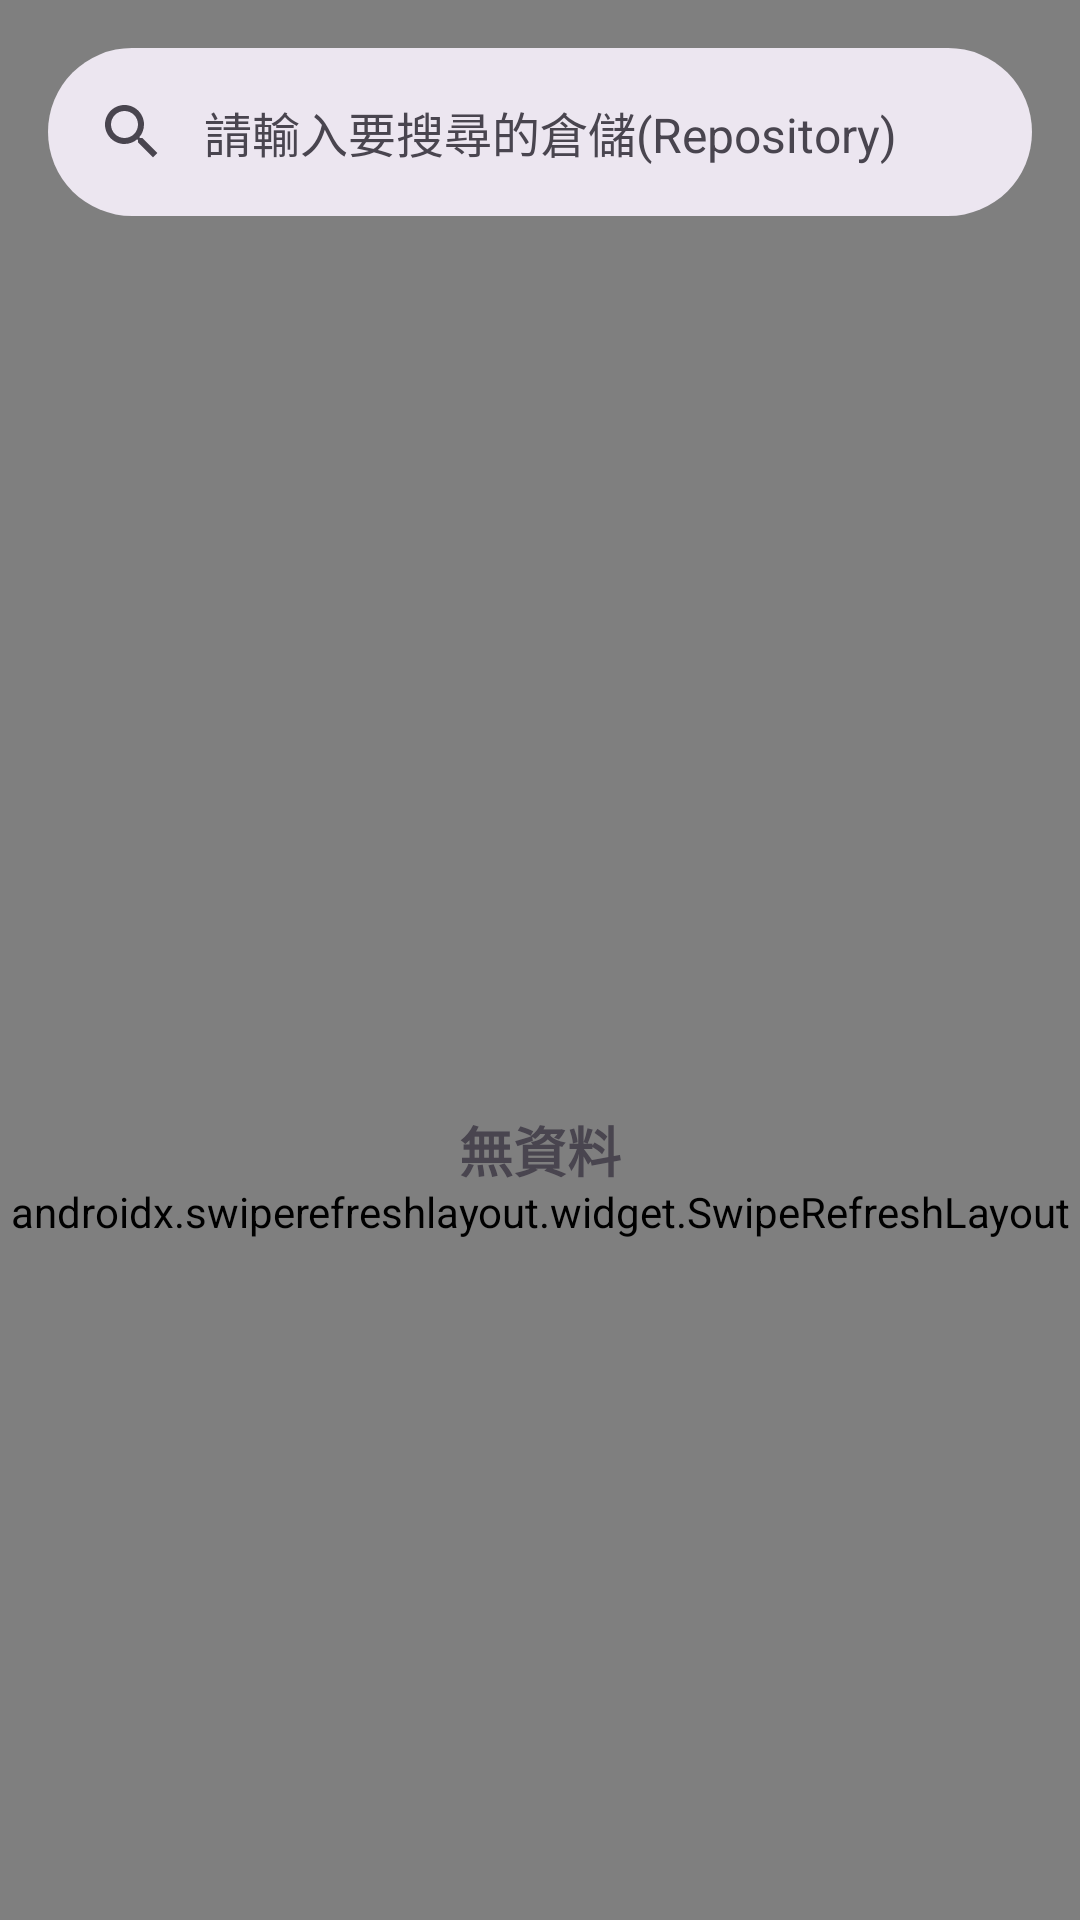

This screen was rendered from an Android layout file. Write that file and the resources it references.
<!-- AndroidManifest.xml: application theme Theme.GithubSearchApiDemo -->
<!-- res/layout/activity_main.xml -->
<?xml version="1.0" encoding="utf-8"?>
<androidx.constraintlayout.widget.ConstraintLayout xmlns:android="http://schemas.android.com/apk/res/android"
    xmlns:app="http://schemas.android.com/apk/res-auto"
    xmlns:tools="http://schemas.android.com/tools"
    android:layout_width="match_parent"
    android:layout_height="match_parent"
    tools:context=".ui.MainActivity">

    <androidx.coordinatorlayout.widget.CoordinatorLayout
        android:layout_width="match_parent"
        android:layout_height="match_parent">

        <androidx.swiperefreshlayout.widget.SwipeRefreshLayout
            android:id="@+id/swipe_refresh_layout"
            android:layout_width="match_parent"
            android:layout_height="match_parent"
            android:paddingTop="80dp"
            app:layout_behavior="@string/searchbar_scrolling_view_behavior">

            <androidx.recyclerview.widget.RecyclerView
                android:id="@+id/search_result_list"
                android:layout_width="match_parent"
                android:layout_height="match_parent"
                app:layoutManager="androidx.recyclerview.widget.LinearLayoutManager" />
        </androidx.swiperefreshlayout.widget.SwipeRefreshLayout>

        <com.google.android.material.appbar.AppBarLayout
            android:layout_width="match_parent"
            android:layout_height="wrap_content"
            app:layout_constraintEnd_toEndOf="parent"
            app:layout_constraintStart_toStartOf="parent"
            app:layout_constraintTop_toTopOf="parent">

            <com.google.android.material.search.SearchBar
                android:id="@+id/search_bar"
                android:layout_width="match_parent"
                android:layout_height="wrap_content"
                android:hint="@string/searchbar_hint" />
        </com.google.android.material.appbar.AppBarLayout>

        <com.google.android.material.search.SearchView
            android:id="@+id/search_view"
            android:layout_width="match_parent"
            android:layout_height="match_parent"
            android:hint="@string/searchbar_hint"
            app:layout_anchor="@id/search_bar">

            <androidx.recyclerview.widget.RecyclerView
                android:id="@+id/search_data_list"
                android:layout_width="match_parent"
                android:layout_height="match_parent"
                android:scrollbars="vertical"
                app:layoutManager="androidx.recyclerview.widget.LinearLayoutManager" />
        </com.google.android.material.search.SearchView>
    </androidx.coordinatorlayout.widget.CoordinatorLayout>

    <ProgressBar
        android:id="@+id/progress_bar"
        android:layout_width="wrap_content"
        android:layout_height="wrap_content"
        android:visibility="gone"
        app:layout_constraintBottom_toBottomOf="parent"
        app:layout_constraintLeft_toLeftOf="parent"
        app:layout_constraintRight_toRightOf="parent"
        app:layout_constraintTop_toTopOf="parent" />

    <androidx.constraintlayout.widget.ConstraintLayout
        android:id="@+id/empty_view_layout"
        android:layout_width="wrap_content"
        android:layout_height="wrap_content"
        app:layout_constraintBottom_toBottomOf="parent"
        app:layout_constraintLeft_toLeftOf="parent"
        app:layout_constraintRight_toRightOf="parent"
        app:layout_constraintTop_toTopOf="parent">

        <ImageView
            android:id="@+id/empty_view"
            android:layout_width="100dp"
            android:layout_height="100dp"
            android:contentDescription="@string/image_desc"
            android:src="@drawable/no_data"
            app:layout_constraintBottom_toBottomOf="parent"
            app:layout_constraintLeft_toLeftOf="parent"
            app:layout_constraintRight_toRightOf="parent"
            app:layout_constraintTop_toTopOf="parent" />

        <TextView
            android:id="@+id/empty_view_text"
            android:layout_width="wrap_content"
            android:layout_height="wrap_content"
            android:text="@string/no_data"
            android:textSize="18sp"
            android:textStyle="bold"
            app:layout_constraintLeft_toLeftOf="parent"
            app:layout_constraintRight_toRightOf="parent"
            app:layout_constraintTop_toBottomOf="@id/empty_view" />
    </androidx.constraintlayout.widget.ConstraintLayout>

</androidx.constraintlayout.widget.ConstraintLayout>
<!-- resources referenced by this layout -->
<resources>
  <string name="image_desc">圖片</string>
  <string name="no_data">無資料</string>
  <string name="searchbar_hint">請輸入要搜尋的倉儲(Repository)</string>
  <style name="Theme.GithubSearchApiDemo" parent="Base.Theme.GithubSearchApiDemo" />
  <style name="Base.Theme.GithubSearchApiDemo" parent="Theme.Material3.DayNight.NoActionBar">
          
          
      </style>
</resources>
